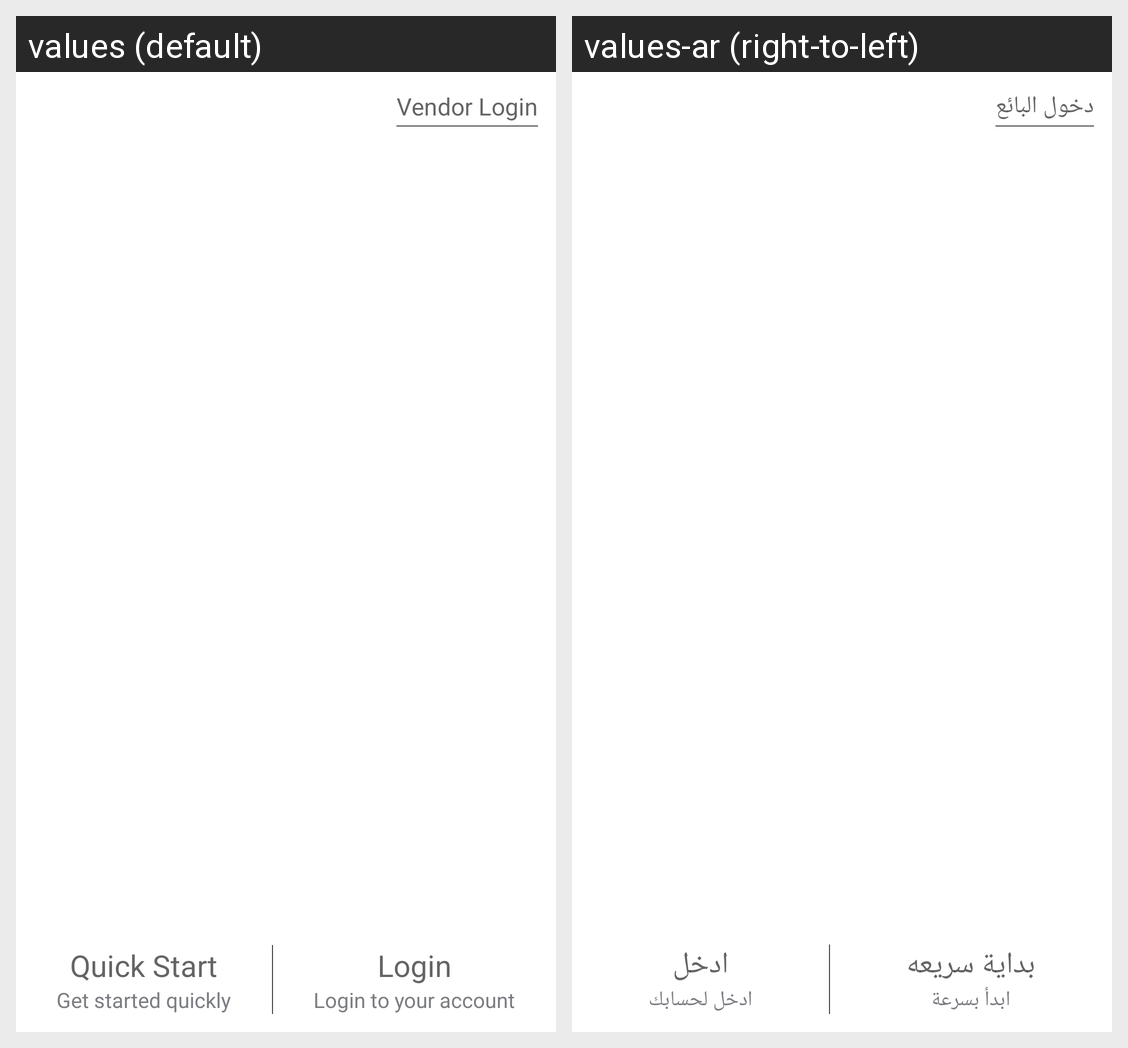

Strings drawn on this Android screen and how each of the app's shown locales translates them:
Android screen res/layout/activity_main_login.xml rendered under 2 locales, left to right: values (default), values-ar (right-to-left). Device: Nexus 5 (rendered at 1080×1920; each locale shown at half size, 540×960, under a caption strip naming it); theme AppTheme.
Strings drawn on this screen, with the default value and each locale's value (text and hints the layout hard-codes, and strings that could not be matched under every locale, appear in the picture but are not listed):

str_vender_login
  values: Vendor Login
  values-ar: دخول البائع

str_quick_start
  values: Quick Start
  values-ar: بداية سريعه

str_start_quickly
  values: Get started quickly
  values-ar: ابدأ بسرعة

str_login
  values: Login
  values-ar: ادخل

str_login_to_acc
  values: Login to your account
  values-ar: ادخل لحسابك
